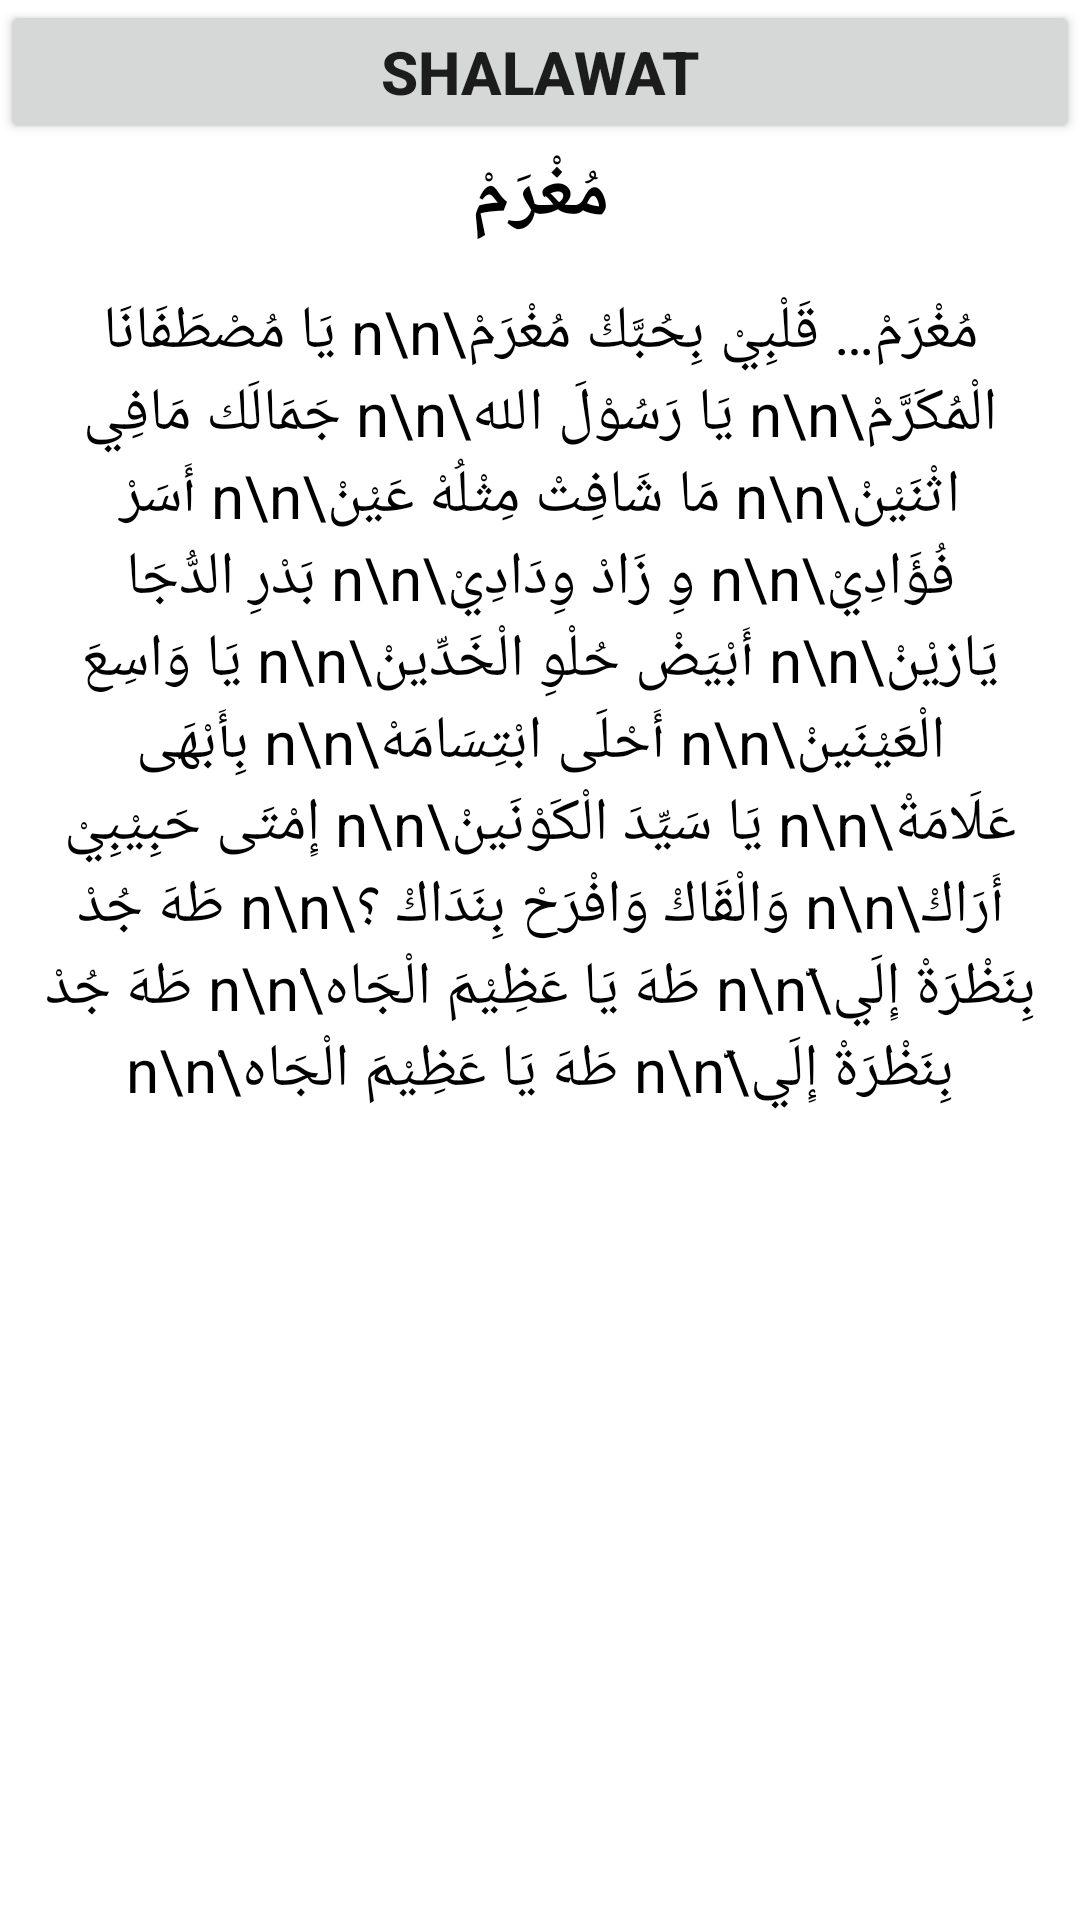

This screen was rendered from an Android layout file. Write that file and the resources it references.
<!-- AndroidManifest.xml: application theme Theme.DailyNU -->
<!-- res/layout/activity_sholawat.xml -->
<?xml version="1.0" encoding="utf-8"?>
<LinearLayout xmlns:android="http://schemas.android.com/apk/res/android"
    xmlns:app="http://schemas.android.com/apk/res-auto"
    xmlns:tools="http://schemas.android.com/tools"
    android:layout_width="match_parent"
    android:layout_height="match_parent"
    android:orientation="vertical"
    tools:context=".Sholawat">

    <Button
        android:id="@+id/button"
        android:layout_width="match_parent"
        android:layout_height="wrap_content"
        android:textSize="20dp"
        android:textStyle="bold"
        android:text="shalawat"
        tools:ignore="MissingConstraints" />

    <ScrollView
        android:layout_width="match_parent"
        android:layout_height="match_parent">

        <LinearLayout
            android:layout_width="match_parent"
            android:layout_height="wrap_content"
            android:orientation="vertical">

            <TextView
                android:id="@+id/isi"
                android:layout_width="match_parent"
                android:layout_height="wrap_content"
                android:text="مُغْرَمْ"
                android:textAlignment="center"
                android:textColor="@color/black"
                android:textSize="25sp"
                android:textStyle="bold" />

            <TextView
                android:id="@+id/textView3"
                android:layout_width="match_parent"
                android:layout_height="wrap_content"
                android:layout_marginLeft="12dp"
                android:layout_marginTop="15dp"
                android:layout_marginRight="12dp"
                android:gravity="center"
                android:text="مُغْرَمْ… قَلْبِيْ بِحُبَّكْ مُغْرَمْ\n\n
يَا مُصْطَفَانَا الْمُكَرَّمْ\n\n
يَا رَسُوْلَ الله\n\n
جَمَالَك مَافِي اثْنَيْنْ\n\n
مَا شَافِتْ مِثْلُهْ عَيْنْ\n\n
أَسَرْ فُؤَادِيْ\n\n
وِ زَادْ وِدَادِيْ\n\n
بَدْرِ الدُّجَا يَازيْنْ\n\n
أَبْيَضْ حُلْوِ الْخَدِّينْ\n\n
يَا وَاسِعَ الْعَيْنَينْ\n\n
أَحْلَى ابْتِسَامَهْ\n\n
بِأَبْهَى عَلَامَةْ\n\n
يَا سَيِّدَ الْكَوْنَينْ\n\n
إِمْتَى حَبِيْبِيْ أَرَاكْ\n\n
وَالْقَاكْ وَافْرَحْ بِنَدَاكْ ؟\n\n
طَهَ جُدْ بِنَظْرَةْ إِلَي\n\nَّ
طَهَ يَا عَظِيْمَ الْجَاه\n\nْ
طَهَ جُدْ بِنَظْرَةْ إِلَي\n\nَّ
طَهَ يَا عَظِيْمَ الْجَاه\n\nْ"
                android:textColor="@color/black"
                android:textSize="20dp" />


        </LinearLayout>
    </ScrollView>

</LinearLayout>
<!-- resources referenced by this layout -->
<resources>
  <style name="Theme.DailyNU" parent="Theme.MaterialComponents.DayNight.DarkActionBar">
          
          <item name="colorPrimary">#76B368</item>
          <item name="colorPrimaryVariant">#000000</item>
          <item name="colorOnPrimary">@color/white</item>
          
          <item name="colorSecondary">@color/teal_200</item>
          <item name="colorSecondaryVariant">@color/teal_700</item>
          <item name="colorOnSecondary">@color/black</item>
          
          <item name="android:statusBarColor">?attr/colorPrimaryVariant</item>
          
      </style>
  <!-- not gathered from this repository: default colours our renderer supplied (Android Studio template values) -->
  <color name="teal_200">#FF03DAC5</color>
  <color name="teal_700">#FF018786</color>
  <color name="black">#FF000000</color>
  <color name="white">#FFFFFFFF</color>
</resources>
